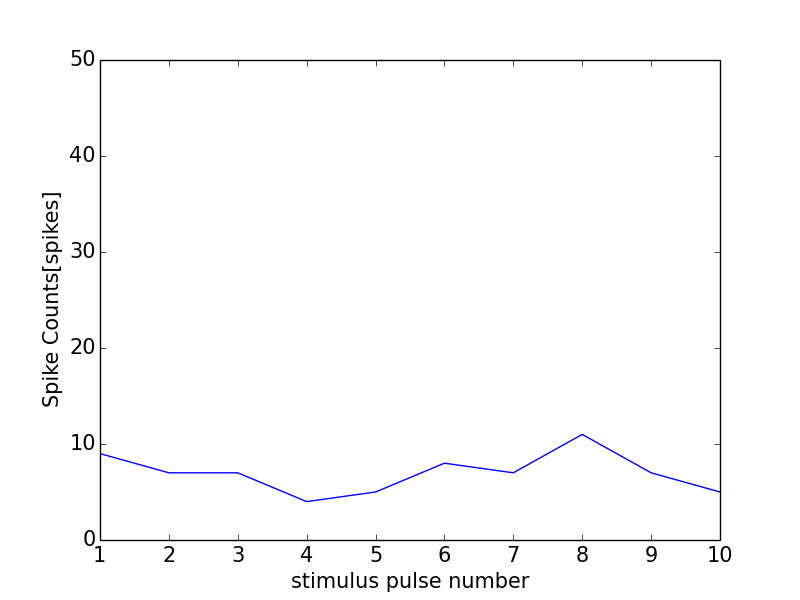

The data file committed next to this chart (first rows):
0, 0.0
0, 0
1, 9
2, 7
3, 7
4, 4
5, 5
6, 8
7, 7
8, 11
9, 7
10, 5
11, 0
